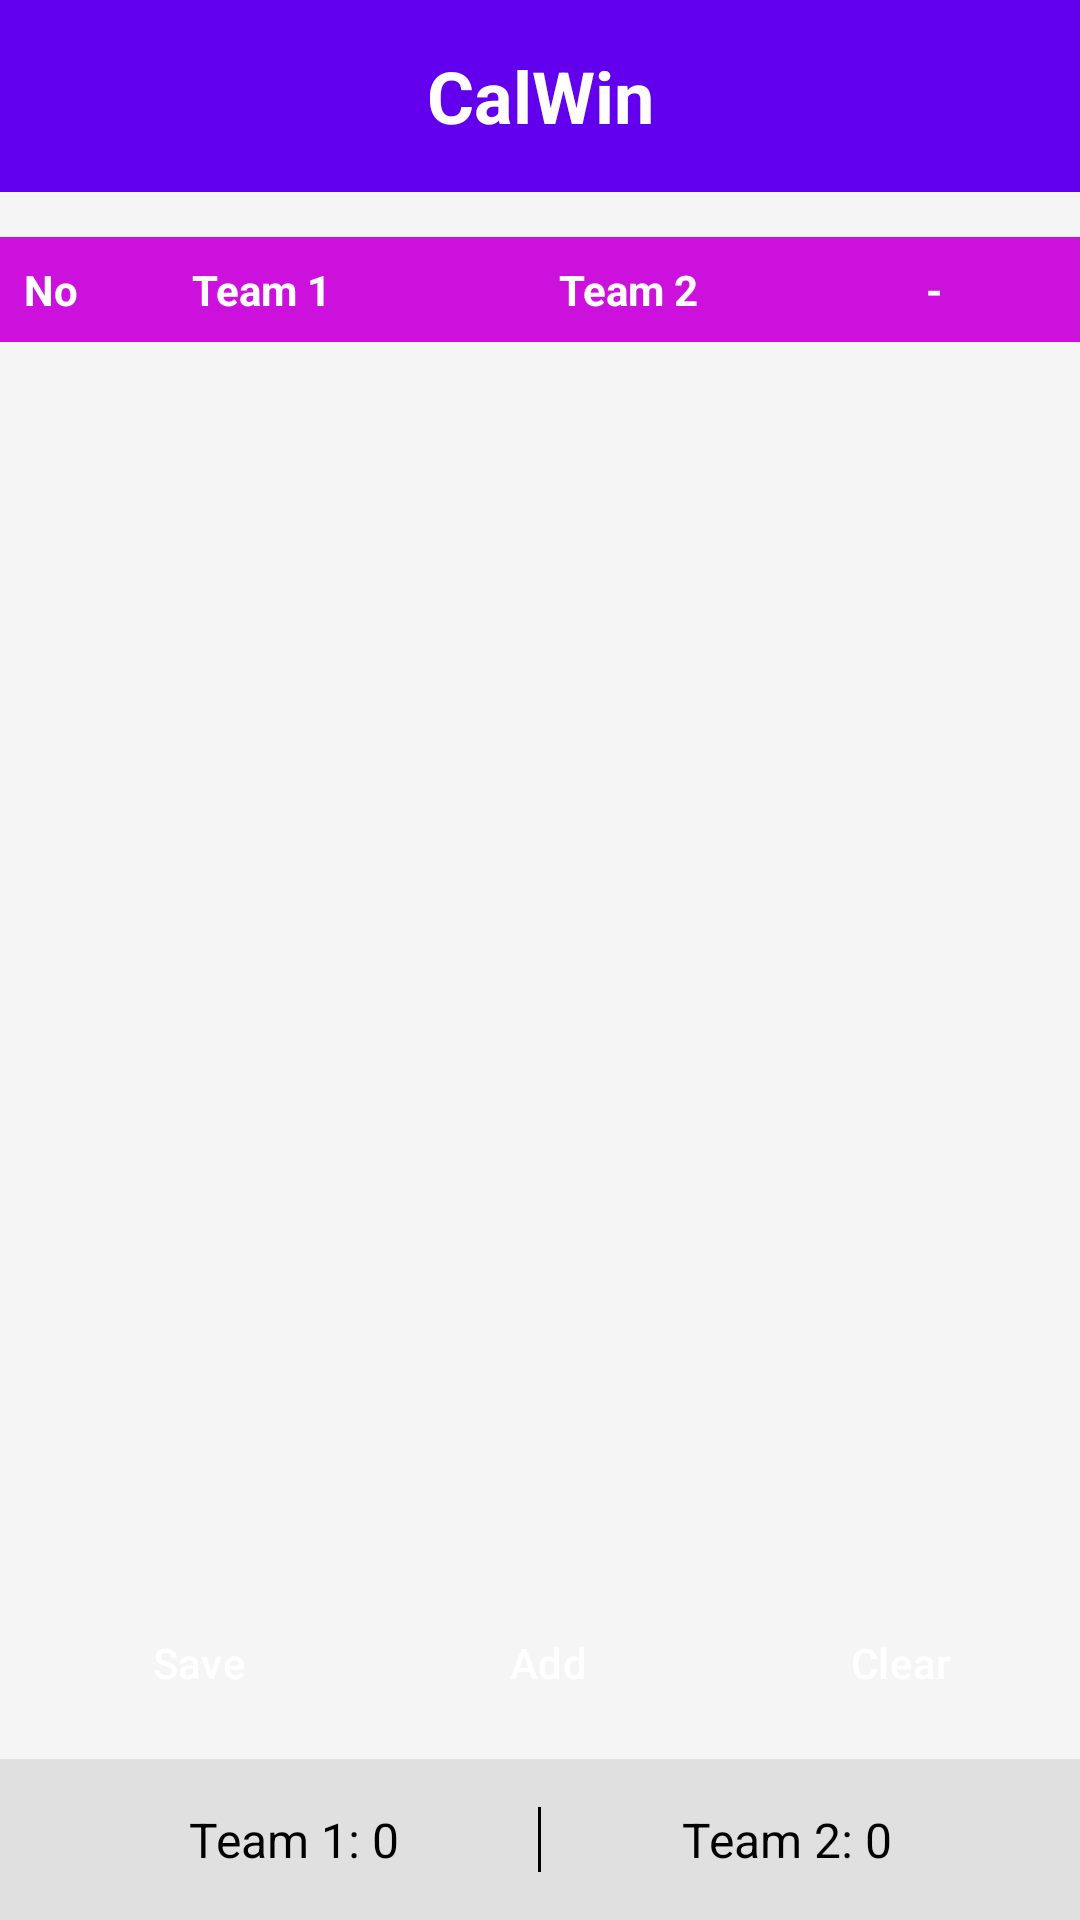

Write the Android layout XML for this screen, with the resource values it uses.
<!-- AndroidManifest.xml: application theme Theme.CalWin -->
<!-- res/layout/activity_main.xml -->
<?xml version="1.0" encoding="utf-8"?>
<androidx.coordinatorlayout.widget.CoordinatorLayout
    xmlns:android="http://schemas.android.com/apk/res/android"
    xmlns:app="http://schemas.android.com/apk/res-auto"
    android:layout_width="match_parent"
    android:layout_height="match_parent"
    android:id="@+id/main">

    <androidx.drawerlayout.widget.DrawerLayout
        xmlns:tools="http://schemas.android.com/tools"
        android:id="@+id/drawer_layout"
        android:layout_width="match_parent"
        android:layout_height="match_parent">

        <LinearLayout
            android:layout_width="match_parent"
            android:layout_height="match_parent"
            android:orientation="vertical">

            
            <androidx.appcompat.widget.Toolbar
                android:id="@+id/toolbar"
                android:layout_width="match_parent"
                android:layout_height="wrap_content"
                android:background="@color/colorPrimary">

                <TextView
                    android:id="@+id/logoText"
                    android:layout_width="wrap_content"
                    android:layout_height="wrap_content"
                    android:text="@string/app_name"
                    android:textSize="24sp"
                    android:textStyle="bold"
                    android:layout_gravity="center"
                    android:textColor="#fff"/>

            </androidx.appcompat.widget.Toolbar>

            <FrameLayout
                android:id="@+id/frame"
                android:layout_width="match_parent"
                android:layout_height="match_parent">

                <LinearLayout
                    android:layout_width="match_parent"
                    android:layout_height="match_parent"
                    android:orientation="vertical"
                    android:background="#f5f5f5"
                    tools:ignore="UselessParent">

                    <LinearLayout
                        android:layout_width="match_parent"
                        android:layout_height="0dp"
                        android:layout_weight="1"
                        android:orientation="vertical"
                        android:layout_marginTop="15dp">

                        <GridLayout
                            android:layout_width="match_parent"
                            android:layout_height="wrap_content"
                            android:padding="8dp"
                            android:columnCount="4"
                            android:background="#C1D">

                            <TextView
                                android:layout_width="wrap_content"
                                android:layout_height="wrap_content"
                                android:gravity="center"
                                android:text="@string/round"
                                android:textStyle="bold"
                                android:textColor="@color/header_text_color"
                                android:layout_columnSpan="1"
                                android:layout_gravity="center" />

                            <TextView
                                android:layout_width="wrap_content"
                                android:layout_height="wrap_content"
                                android:layout_columnSpan="1"
                                android:layout_columnWeight="2"
                                android:text="@string/team1"
                                android:gravity="center"
                                android:textStyle="bold"
                                android:textColor="@color/header_text_color"
                                android:layout_gravity="center" />

                            <TextView
                                android:layout_width="wrap_content"
                                android:layout_height="wrap_content"
                                android:layout_columnSpan="1"
                                android:layout_columnWeight="2"
                                android:text="@string/team2"
                                android:gravity="center"
                                android:textStyle="bold"
                                android:textColor="@color/header_text_color"
                                android:layout_gravity="center" />

                            <TextView
                                android:layout_width="wrap_content"
                                android:layout_height="wrap_content"
                                android:gravity="center"
                                android:text="@string/_u"
                                android:textStyle="bold"
                                android:textColor="@color/header_text_color"
                                android:layout_columnSpan="1"
                                android:layout_columnWeight="2"
                                android:layout_gravity="center" />
                        </GridLayout>

                        <androidx.recyclerview.widget.RecyclerView
                            android:id="@+id/tableRecyclerView"
                            android:layout_width="match_parent"
                            android:layout_height="wrap_content" />
                    </LinearLayout>

                    <LinearLayout
                        style="?android:attr/buttonBarStyle"
                        android:layout_width="match_parent"
                        android:layout_height="wrap_content"
                        android:orientation="horizontal"
                        android:gravity="center"
                        android:layout_marginVertical="8dp">

                        <Button
                            android:id="@+id/saveButton"
                            style="?android:attr/buttonBarButtonStyle"
                            android:layout_width="wrap_content"
                            android:layout_height="wrap_content"
                            android:text="@string/save"
                            android:layout_marginEnd="20dp"
                            android:backgroundTint="#96D"
                            android:textColor="#FFFFFF"
                            android:textSize="14sp"
                            android:paddingVertical="12dp"
                            android:paddingHorizontal="30dp"/>

                        <Button
                            android:id="@+id/addRowButton"
                            style="?android:attr/buttonBarButtonStyle"
                            android:layout_width="wrap_content"
                            android:layout_height="wrap_content"
                            android:text="@string/add"
                            android:layout_marginEnd="20dp"
                            android:backgroundTint="#D69"
                            android:textColor="#FFFFFF"
                            android:textSize="14sp"
                            android:paddingVertical="12dp"
                            android:paddingHorizontal="30dp"/>

                        <Button
                            android:id="@+id/clearButton"
                            style="?android:attr/buttonBarButtonStyle"
                            android:layout_width="wrap_content"
                            android:layout_height="wrap_content"
                            android:text="@string/clear"
                            android:backgroundTint="#696"
                            android:textColor="#FFFFFF"
                            android:textSize="14sp"
                            android:paddingVertical="12dp"
                            android:paddingHorizontal="30dp"/>
                    </LinearLayout>

                    <LinearLayout
                        android:layout_width="match_parent"
                        android:layout_height="wrap_content"
                        android:orientation="horizontal"
                        android:padding="16dp"
                        android:background="#e0e0e0">

                        <TextView
                            android:id="@+id/team1Total"
                            android:layout_width="0dp"
                            android:layout_height="wrap_content"
                            android:layout_weight="1"
                            android:text="@string/result1"
                            android:textSize="16sp"
                            android:gravity="center"
                            android:textColor="#000" />

                        <View
                            android:layout_width="1dp"
                            android:layout_height="match_parent"
                            android:background="#000" />

                        <TextView
                            android:id="@+id/team2Total"
                            android:layout_width="0dp"
                            android:layout_height="wrap_content"
                            android:layout_weight="1"
                            android:text="@string/result2"
                            android:textSize="16sp"
                            android:gravity="center"
                            android:textColor="#000" />
                    </LinearLayout>
                </LinearLayout>
            </FrameLayout>
        </LinearLayout>

        
        <com.google.android.material.navigation.NavigationView
            android:id="@+id/nav_view"
            android:layout_width="280dp"
            android:layout_height="match_parent"
            android:layout_gravity="start"
            app:menu="@menu/menu_navigation"
            app:headerLayout="@layout/nav_header"
            android:background="#FFFFFF"
            app:itemTextColor="@color/black"
            app:itemIconTint="@color/black">

            <LinearLayout
                android:layout_width="match_parent"
                android:layout_height="wrap_content"
                android:orientation="vertical"
                android:padding="16dp"
                android:gravity="center"
                android:layout_gravity="bottom"
                android:background="@android:color/white">

                <View
                    android:layout_width="match_parent"
                    android:layout_height="1dp"
                    android:background="#B0B0B0" />

                <TextView
                    android:id="@+id/appVersion"
                    android:layout_width="wrap_content"
                    android:layout_height="wrap_content"
                    android:text=""
                    android:textSize="14sp"
                    android:textColor="#000"
                    android:gravity="center"
                    android:paddingBottom="30dp"
                    android:paddingTop="20dp"/>
            </LinearLayout>
        </com.google.android.material.navigation.NavigationView>
    </androidx.drawerlayout.widget.DrawerLayout>
</androidx.coordinatorlayout.widget.CoordinatorLayout>
<!-- res/layout/nav_header.xml (included above) -->
<?xml version="1.0" encoding="utf-8"?>
<LinearLayout
    xmlns:android="http://schemas.android.com/apk/res/android"
    android:layout_width="match_parent"
    android:layout_height="160dp"
    android:orientation="vertical"
    android:background="@color/colorPrimary"
    android:paddingTop="30dp">

    <TextView
        android:layout_width="wrap_content"
        android:layout_height="wrap_content"
        android:text="@string/app_name"
        android:textColor="@android:color/white"
        android:layout_gravity="center"
        android:padding="8dp"
        android:textSize="40sp"
        android:textStyle="bold"
        android:paddingStart="0dp"
        android:paddingEnd="50dp"/>

    <TextView
        android:layout_width="wrap_content"
        android:layout_height="wrap_content"
        android:layout_gravity="center"
        android:text="@string/by_logic_realm"
        android:textSize="20sp"
        android:textColor="#fff"
        android:paddingStart="50dp"
        android:paddingEnd="0dp"/>

</LinearLayout>
<!-- resources referenced by this layout -->
<resources>
  <color name="black">#FF000000</color>
  <color name="colorPrimary">#6200EE</color>
  <color name="header_text_color">#FFFFFF</color>
  <string name="_u">-</string>
  <string name="add">Add</string>
  <string name="app_name">CalWin</string>
  <string name="by_logic_realm">By Logic Realm</string>
  <string name="clear">Clear</string>
  <string name="result1">Team 1: 0</string>
  <string name="result2">Team 2: 0</string>
  <string name="round">No</string>
  <string name="save">Save</string>
  <string name="team1">Team 1</string>
  <string name="team2">Team 2</string>
  <style name="Theme.CalWin" parent="Base.Theme.CalWin" />
  <style name="Base.Theme.CalWin" parent="Theme.Material3.DayNight.NoActionBar">
          
          
      </style>
</resources>
